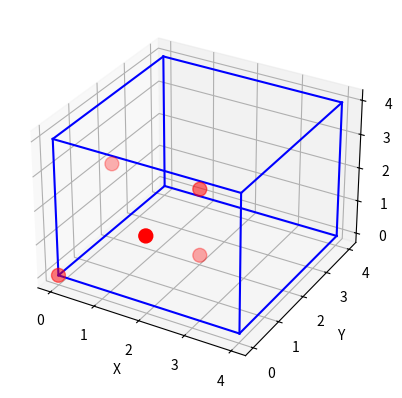

Python code for this plot:
import numpy as np
import matplotlib.pyplot as plt
from mpl_toolkits.mplot3d.art3d import Line3DCollection

# Constants
a = 4.00  # Lattice parameter a at room temperature
c = 4.00  # Lattice parameter c at room temperature
beta = 1e-5  # Thermal expansion coefficient

# Function to update lattice parameters with temperature
def lattice_parameters(T):
    a_T = a * (1 + beta * T)  # Temperature-dependent lattice parameter a
    c_T = c * (1 + beta * T)  # Temperature-dependent lattice parameter c
    return a_T, c_T

# Function to plot the 3D unit cell
def plot_unit_cell_3d(T):
    a_T, c_T = lattice_parameters(T)
    
    # Atomic positions in fractional coordinates
    positions_frac = np.array([
        [0, 0, 0],  # Ba
        [0.5, 0.5, 0.5],  # Ti
        [0.5, 0.5, 0],  # O1
        [0.5, 0, 0.5],  # O2
        [0, 0.5, 0.5],  # O3
    ])
    
    # Convert fractional coordinates to Cartesian coordinates
    positions_cart = np.array([[x * a_T, y * a_T, z * c_T] for x, y, z in positions_frac])
    
    # Define the unit cell edges
    edges = [
        [[0, 0, 0], [a_T, 0, 0]],
        [[0, 0, 0], [0, a_T, 0]],
        [[0, 0, 0], [0, 0, c_T]],
        [[a_T, 0, 0], [a_T, a_T, 0]],
        [[a_T, 0, 0], [a_T, 0, c_T]],
        [[0, a_T, 0], [a_T, a_T, 0]],
        [[0, a_T, 0], [0, a_T, c_T]],
        [[0, 0, c_T], [a_T, 0, c_T]],
        [[0, 0, c_T], [0, a_T, c_T]],
        [[a_T, a_T, 0], [a_T, a_T, c_T]],
        [[a_T, 0, c_T], [a_T, a_T, c_T]],
        [[0, a_T, c_T], [a_T, a_T, c_T]],
    ]
    
    # Plotting
    fig = plt.figure()
    ax = fig.add_subplot(111, projection='3d')
    
    # Plot atoms
    ax.scatter(positions_cart[:, 0], positions_cart[:, 1], positions_cart[:, 2], color='r', s=100)
    
    # Plot edges
    for edge in edges:
        edge = np.array(edge)
        ax.plot(edge[:, 0], edge[:, 1], edge[:, 2], color='b')
    
    ax.set_xlabel('X')
    ax.set_ylabel('Y')
    ax.set_zlabel('Z')
    plt.show()

if __name__ == "__main__":
    T = 300  # Temperature in Kelvin
    plot_unit_cell_3d(T)
